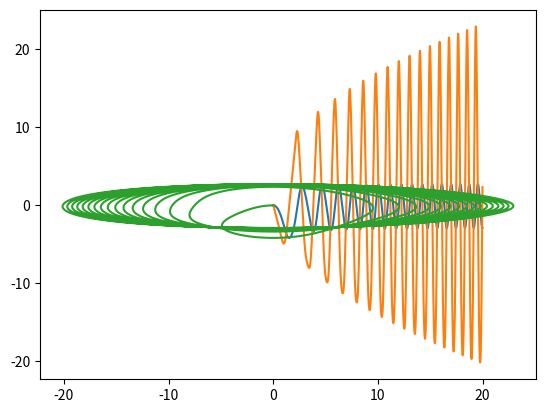

Python code for this plot:
import numpy as np
import matplotlib.pyplot as plt
from scipy.integrate import odeint

t = np.arange(0, 20, 0.01)

def dif(z,t):
    y, omega = z
    dy_dt = omega
    domega_dt = np.sin(-y)*omega-3*y*t-5
    
    return dy_dt, domega_dt

y0 = 0.01
omega0 = 0.05
z0 = y0, omega0

sol = odeint(dif, z0, t)

plt.plot(t, sol[:,0])
plt.plot(t, sol[:,1])
plt.plot(sol[:,1], sol[:,0])
plt.show()
